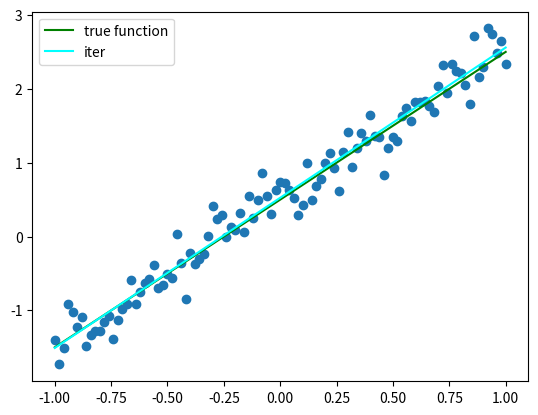

This chart was generated by the following Python code:
import numpy as np
import matplotlib.pyplot as plt


class LinearRegression:
    """
    multivariate linear regression: Rn -> R
    """
    def __init__(self, random_state=0x101):
        self.rng = np.random.default_rng(random_state)
        self.m: int = 0
        self.n: int = 0
        self.theta = None

    def predict(self, x):
        return np.dot(self.theta, x)

    def fit(self, X, y, alpha=.1, n_iter=512):
        # TODO error check
        self.m, self.n = X.shape
        self.theta = self.rng.standard_normal(self.n + 1)
        ones = np.ones((self.m, 1))
        x_ext = np.hstack((ones, X))

        for _ in range(n_iter):
            grad = np.zeros(self.n + 1)
            for xi, yi in zip(x_ext, y):
                grad += (self.predict(xi) - yi) * xi
            grad /= self.m

            self.theta -= alpha * grad


def main():
    lr = LinearRegression()

    M = 101
    rng = np.random.default_rng(0x101)
    x = np.linspace(-1, 1, M)
    noise = rng.normal(loc=0., scale=0.25, size=M)
    theta0 = .5
    theta1 = 2
    y = theta0 + (theta1 * x) + noise

    lr.fit(x.reshape(-1, 1), y)
    print('theta', lr.theta)

    plt.scatter(x, y)
    plt.plot(x, (theta0 + theta1*x), color='green', label='true function')
    plt.plot(x, (lr.theta[0] + lr.theta[1]*x), color='cyan', label='iter')
    plt.legend()
    plt.show()


if __name__ == '__main__':
    main()
